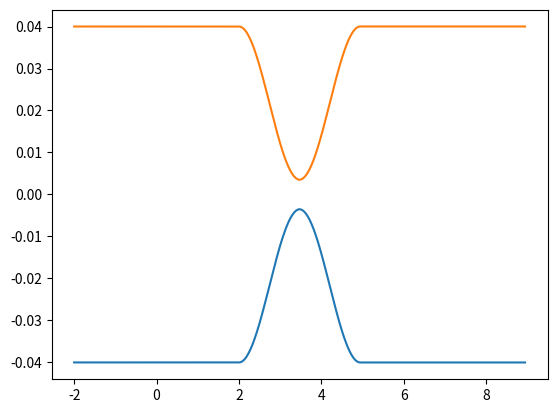

Here is the Python script that generated this plot:
import numpy as np 
import pandas as pd
import matplotlib.pyplot as plt

class Waveguide:
    def __init__(self, 
                 pitch=None, 
                 radius=None, 
                 num_scan=None, 
                 c_max=1200, 
                 l_sample=None, 
                 n_env=1.5/1.33, # TODO: importa come una costante
                 vpos=5):
        
        self._pitch=pitch
        self._radius=radius
        self._num_scan=num_scan
        self._c_max=c_max        
        self._l_sample=l_sample
        self._vpos=vpos
        self._n_env=n_env

        self._M = {}
    
    # Getters/Setters
    @property
    def num_scan(self):
        return self._num_scan
    
    @num_scan.setter
    def num_scan(self, num_scan):
        self._num_scan=num_scan
    
    @property
    def c_max(self):
        return self._c_max
    
    @c_max.setter
    def c_max(self, c_max):
        self._c_max=c_max
    
    @property
    def vpos(self):
        return self._vpos
    
    @vpos.setter
    def vpos(self, v):
        self._vpos=v
        
    @property
    def n_env(self):
        return self._n_env
    
    @n_env.setter
    def n_env(self, n_env):
        self._n_env=n_env
        
    @property
    def M(self):
        return pd.DataFrame.from_dict(self._M)
    
    # Methods
    def start(self, init_pos):
        assert np.size(init_pos) == 3, f'Given initial position is not valid. 3 values are required, {np.size(init_pos)} were given.'
        
        self._M['x'] = [init_pos[0]]
        self._M['y'] = [init_pos[1]]
        self._M['z'] = [init_pos[2]]
        self._M['f'] = [self._vpos]
        self._M['s'] = [0]
        
    def end(self):
        self._M['x'].append(self._M['x'][-1])
        self._M['y'].append(self._M['y'][-1])
        self._M['z'].append(self._M['z'][-1])
        self._M['f'].append(self._M['f'][-1])
        self._M['s'].append(0)
    
    def linear(self, increment, speed, shutter):
        self._M['x'].append(self._M['x'][-1] + increment[0])
        self._M['y'].append(self._M['y'][-1] + increment[1])
        self._M['z'].append(self._M['z'][-1] + increment[2])
        self._M['f'].append(speed)
        self._M['s'].append(shutter)
        
    def sin_bend(self, D, radius, speed, shutter, N=100):
        a = np.arccos(1-(np.abs(D/2)/radius))
        dx = 2 * radius * np.sin(a)
        
        new_x = np.arange(self._M['x'][-1], self._M['x'][-1] + dx, dx/(N - 1))
        new_y = self._M['y'][-1] + 0.5 * D * (1 - np.cos(np.pi / dx * (new_x - self._M['x'][-1])))
        new_z = self._M['z'][-1]*np.ones(new_x.shape)
        
        # update coordinates
        self._M['x'].extend(new_x)
        self._M['y'].extend(new_y)
        self._M['z'].extend(new_z)
        
        # update speed array
        if np.size(speed) == 1:
            self._M['f'].extend(speed*np.ones(new_x.shape))
        elif np.size(speed) == np.size(new_x):
            self._M['f'].extend(speed)
        else:
            raise ValueError("Speed array is neither a single value nor array of appropriate size.")    

        # update shutter array
        if np.size(shutter) == 1:
            self._M['s'].extend(shutter*np.ones(new_x.shape))
        elif np.size(speed) == np.size(new_x):
            self._M['s'].extend(shutter)
        else:
            raise ValueError("Shutter array is neither a single value nor array of appropriate size.")    

    def __get_sbend_parameter(self, D):
        
        # assert we have a radius defined
        
        dy = np.abs(D/2)
        a = np.arccos(1 - (dy/self._radius))
        dx = 2 * self._radius * np.sin(a)
        return (a, dx)
    
    def curvature(self):
        pass
    
    def __cmd_per_second(self):
        pass
    
# %% GEOMETRICAL DATA
filename = "test.pgm"
speed = 20

radius = 15
pitch = 0.080
depth = 0.035
int_dist = 0.007
int_length = 0.0
tilt_angle = 0.1
tot_length = 90

speed = 20
sht = 1
p = 0.08
Dx = 4; Dy = 0.0; Dz = 0.0
increment = [Dx, Dy, Dz]

#%% CALCULATIONS
angle = np.arccos(1 - (pitch - int_dist)/(4 * radius))
l_straight = (tot_length - int_dist - 4*radius*np.sin(angle))/2
d_bend = 0.5*(pitch-int_dist)

# %% COUPLER
coup = [Waveguide() for _ in range(2)]
for index, wg in enumerate(coup):
    [xi, yi, zi] = [-2, -p/2 + index*p, 0.035]
    
    wg.start([xi, yi, zi])
    wg.linear(increment, speed, sht)
    wg.sin_bend((-1)**index*d_bend, radius, speed, sht)
    wg.sin_bend((-1)**(index-1)*d_bend, radius, speed, sht)
    wg.linear(increment, speed, sht)
    wg.end()

print(wg.M)

plt.figure()
for wg in coup:
    plt.plot(wg.M['x'], wg.M['y'], )
plt.show()